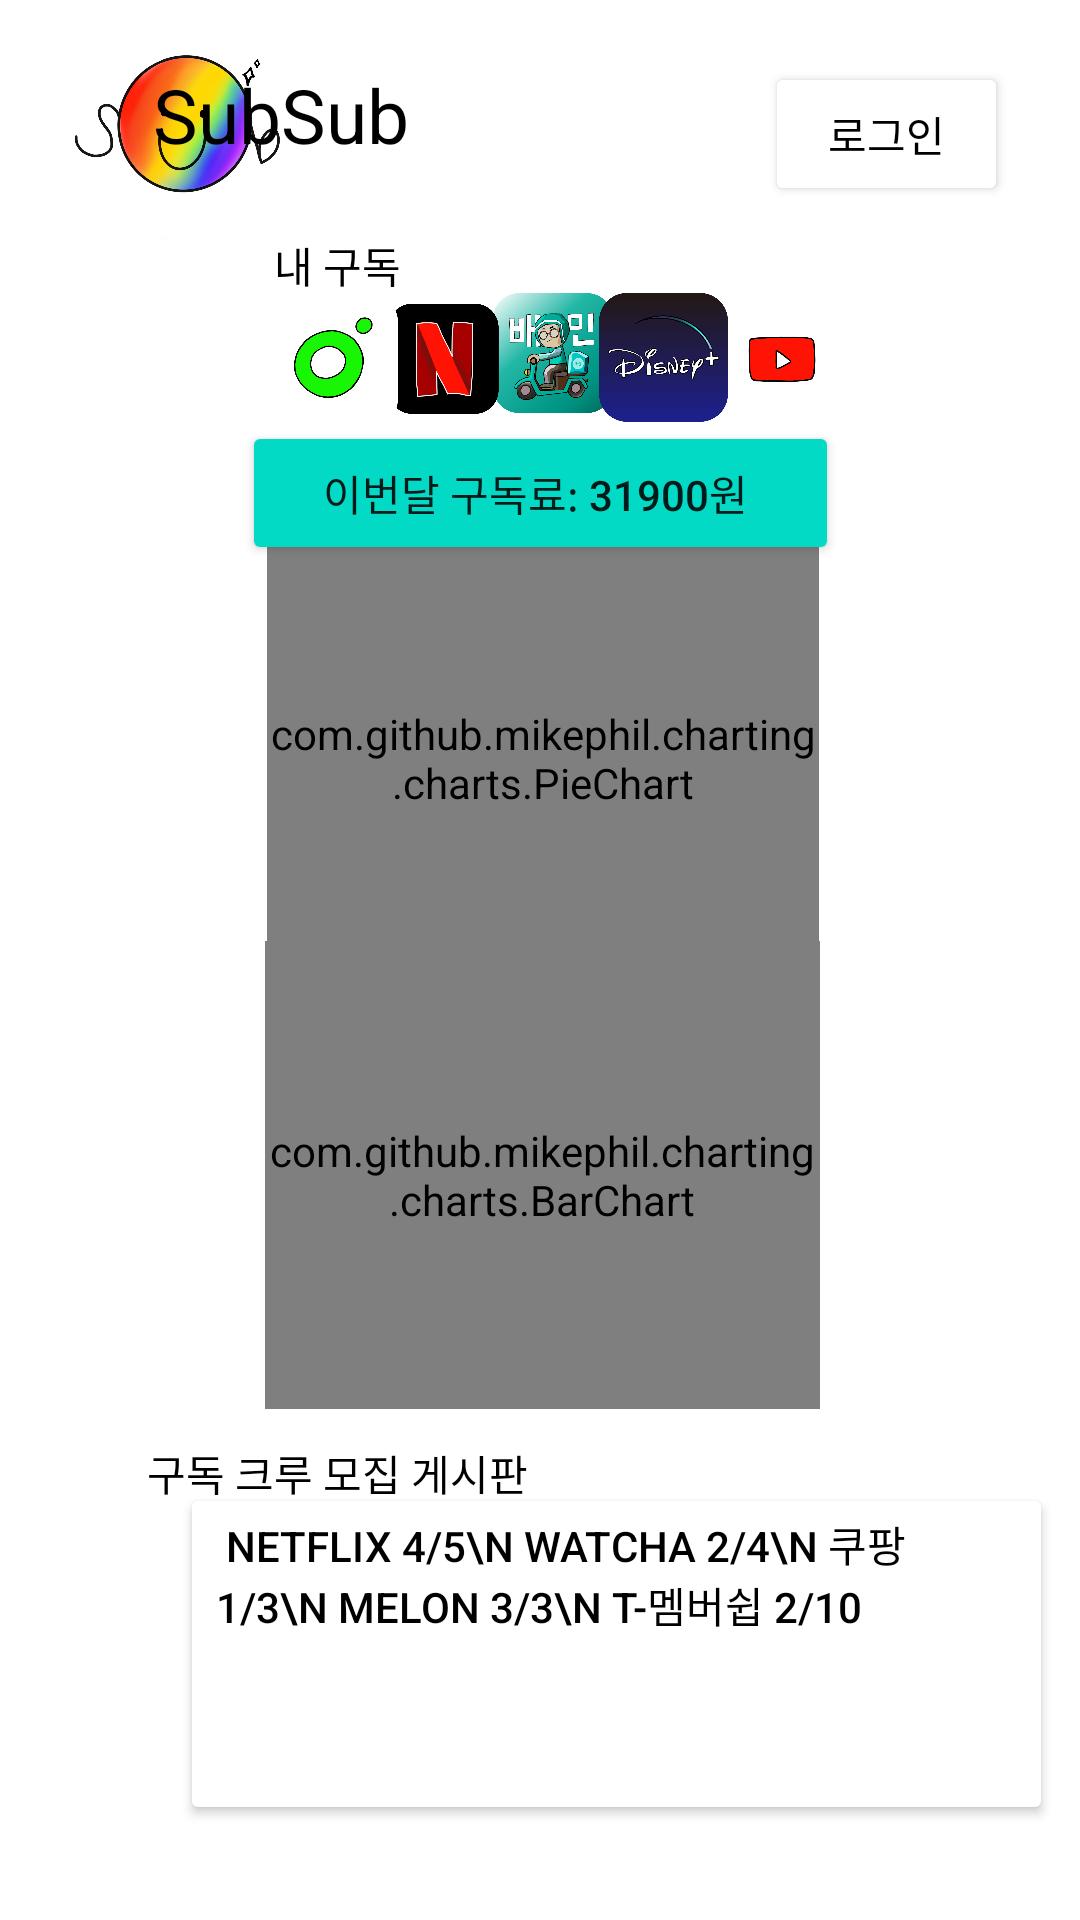

Produce the Android XML layout that renders to this screen, including the resource entries it uses.
<!-- AndroidManifest.xml: application theme Theme.Sub -->
<!-- res/layout/activity_main.xml -->
<?xml version="1.0" encoding="utf-8"?>
<androidx.constraintlayout.widget.ConstraintLayout xmlns:android="http://schemas.android.com/apk/res/android"
    xmlns:app="http://schemas.android.com/apk/res-auto"
    xmlns:tools="http://schemas.android.com/tools"
    android:layout_width="match_parent"
    android:layout_height="match_parent"
    tools:context=".MainActivity">

    <ImageView
        android:id="@+id/logo"
        android:layout_width="91dp"
        android:layout_height="90dp"
        android:layout_marginStart="16dp"
        android:layout_marginBottom="301dp"
        app:layout_constraintBottom_toBottomOf="parent"
        app:layout_constraintEnd_toEndOf="parent"
        app:layout_constraintHorizontal_bias="0.0"
        app:layout_constraintStart_toStartOf="parent"
        app:layout_constraintTop_toTopOf="parent"
        app:layout_constraintVertical_bias="0.0"
        app:srcCompat="@drawable/subsub" />

    <TextView
        android:id="@+id/textView2"
        android:layout_width="97dp"
        android:layout_height="30dp"
        android:layout_marginEnd="212dp"
        android:text="SubSub"
        android:textColor="@color/black"
        android:textSize="25dp"
        app:layout_constraintBottom_toBottomOf="parent"
        app:layout_constraintEnd_toEndOf="parent"
        app:layout_constraintStart_toEndOf="@+id/imageView"
        app:layout_constraintTop_toTopOf="parent"
        app:layout_constraintVertical_bias="0.035"
        tools:ignore="MissingConstraints,UnknownId" />


    <Button
        android:id="@+id/btn_to_login"
        android:layout_width="81dp"
        android:layout_height="48dp"
        android:backgroundTint="@color/white"
        android:text="로그인"
        android:textColor="@color/black"
        app:layout_constraintBottom_toBottomOf="parent"
        app:layout_constraintEnd_toEndOf="parent"
        app:layout_constraintHorizontal_bias="0.914"
        app:layout_constraintStart_toStartOf="parent"
        app:layout_constraintTop_toTopOf="parent"
        app:layout_constraintVertical_bias="0.035" />


    <TextView
        android:id="@+id/textView4"
        android:layout_width="wrap_content"
        android:layout_height="wrap_content"
        android:text="내 구독"
        android:textColor="@color/black"
        app:layout_constraintBottom_toBottomOf="parent"
        app:layout_constraintEnd_toEndOf="parent"
        app:layout_constraintHorizontal_bias="0.287"
        app:layout_constraintStart_toStartOf="parent"
        app:layout_constraintTop_toTopOf="parent"
        app:layout_constraintVertical_bias="0.126" />


    <ImageView
        android:id="@+id/baemin"
        android:layout_width="40dp"
        android:layout_height="40dp"
        app:layout_constraintBottom_toBottomOf="parent"
        app:layout_constraintEnd_toEndOf="parent"
        app:layout_constraintHorizontal_bias="0.514"
        app:layout_constraintStart_toStartOf="parent"
        app:layout_constraintTop_toTopOf="parent"
        app:layout_constraintVertical_bias="0.163"
        app:srcCompat="@drawable/baemin" />

    <ImageView
        android:id="@+id/netflix"
        android:layout_width="45dp"
        android:layout_height="45dp"
        app:layout_constraintBottom_toBottomOf="parent"
        app:layout_constraintEnd_toEndOf="parent"
        app:layout_constraintHorizontal_bias="0.398"
        app:layout_constraintStart_toStartOf="parent"
        app:layout_constraintTop_toTopOf="parent"
        app:layout_constraintVertical_bias="0.164"
        app:srcCompat="@drawable/netflix" />

    <ImageView
        android:id="@+id/youtube"
        android:layout_width="45dp"
        android:layout_height="45dp"
        app:layout_constraintBottom_toBottomOf="parent"
        app:layout_constraintEnd_toEndOf="parent"
        app:layout_constraintHorizontal_bias="0.754"
        app:layout_constraintStart_toStartOf="parent"
        app:layout_constraintTop_toTopOf="parent"
        app:layout_constraintVertical_bias="0.164"
        app:srcCompat="@drawable/youtube" />

    <ImageView
        android:id="@+id/melon"
        android:layout_width="45dp"
        android:layout_height="45dp"
        app:layout_constraintBottom_toBottomOf="parent"
        app:layout_constraintEnd_toEndOf="parent"
        app:layout_constraintHorizontal_bias="0.278"
        app:layout_constraintStart_toStartOf="parent"
        app:layout_constraintTop_toTopOf="parent"
        app:layout_constraintVertical_bias="0.164"
        app:srcCompat="@drawable/melon" />

    <ImageView
        android:id="@+id/disney"
        android:layout_width="45dp"
        android:layout_height="45dp"
        app:layout_constraintBottom_toBottomOf="parent"
        app:layout_constraintEnd_toEndOf="parent"
        app:layout_constraintHorizontal_bias="0.631"
        app:layout_constraintStart_toStartOf="parent"
        app:layout_constraintTop_toTopOf="parent"
        app:layout_constraintVertical_bias="0.164"
        app:srcCompat="@drawable/disney" />

    <Button
        android:id="@+id/btn_to_mysub"
        android:layout_width="199dp"
        android:layout_height="48dp"
        android:backgroundTint="@color/teal_200"
        android:text="이번달 구독료: 31900원 "
        app:layout_constraintBottom_toBottomOf="parent"
        app:layout_constraintEnd_toEndOf="parent"
        app:layout_constraintStart_toStartOf="parent"
        app:layout_constraintTop_toTopOf="parent"
        app:layout_constraintVertical_bias="0.237" />


    <com.github.mikephil.charting.charts.PieChart
        android:id="@+id/pieChart"
        android:layout_width="184dp"
        android:layout_height="152dp"
        app:layout_constraintBottom_toBottomOf="parent"
        app:layout_constraintEnd_toEndOf="parent"
        app:layout_constraintHorizontal_bias="0.506"
        app:layout_constraintStart_toStartOf="parent"
        app:layout_constraintTop_toTopOf="parent"
        app:layout_constraintVertical_bias="0.362"
        tools:ignore="MissingConstraints" />


    <com.github.mikephil.charting.charts.BarChart
        android:id="@+id/barChart"
        android:layout_width="185dp"
        android:layout_height="156dp"
        app:layout_constraintBottom_toBottomOf="parent"
        app:layout_constraintEnd_toEndOf="parent"
        app:layout_constraintHorizontal_bias="0.504"
        app:layout_constraintStart_toStartOf="parent"
        app:layout_constraintTop_toTopOf="parent"
        app:layout_constraintVertical_bias="0.648" />

    <TextView
        android:id="@+id/textView6"
        android:layout_width="wrap_content"
        android:layout_height="wrap_content"
        android:text="구독 크루 모집 게시판"
        android:textColor="@color/black"
        app:layout_constraintBottom_toBottomOf="parent"
        app:layout_constraintEnd_toEndOf="parent"
        app:layout_constraintHorizontal_bias="0.211"
        app:layout_constraintStart_toStartOf="parent"
        app:layout_constraintTop_toTopOf="parent"
        app:layout_constraintVertical_bias="0.776" />

    <Button
        android:id="@+id/btn_to_board"
        android:layout_width="291dp"
        android:layout_height="114dp"
        android:layout_marginStart="60dp"
        android:backgroundTint="@color/white"
        android:gravity="left"
        android:text=" Netflix 4/5\n Watcha 2/4\n 쿠팡 1/3\n Melon 3/3\n T-멤버쉽 2/10"
        android:textColor="@color/black"
        app:layout_constraintBottom_toBottomOf="parent"
        app:layout_constraintStart_toStartOf="parent"
        app:layout_constraintTop_toTopOf="parent"
        app:layout_constraintVertical_bias="0.94" />


</androidx.constraintlayout.widget.ConstraintLayout>
<!-- resources referenced by this layout -->
<resources>
  <color name="black">#FF000000</color>
  <color name="teal_200">#FF03DAC5</color>
  <color name="white">#FFFFFFFF</color>
  <!-- drawable baemin: png bitmap (drawable-v24, 193216 bytes) -->
  <!-- drawable disney: png bitmap (drawable-v24, 67088 bytes) -->
  <!-- drawable melon: png bitmap (drawable-v24, 38246 bytes) -->
  <!-- drawable netflix: png bitmap (drawable-v24, 85911 bytes) -->
  <!-- drawable subsub: png bitmap (drawable, 1027663 bytes) -->
  <!-- drawable youtube: png bitmap (drawable-v24, 43341 bytes) -->
  <style name="Theme.Sub" parent="Theme.MaterialComponents.DayNight.NoActionBar">
          
          <item name="colorPrimary">@color/purple_500</item>
          <item name="colorPrimaryVariant">@color/purple_700</item>
          <item name="colorOnPrimary">@color/white</item>
          
          <item name="colorSecondary">@color/teal_200</item>
          <item name="colorSecondaryVariant">@color/teal_700</item>
          <item name="colorOnSecondary">@color/black</item>
          
          <item name="android:statusBarColor" tools:targetApi="l">?attr/colorPrimaryVariant</item>
          
      </style>
  <color name="purple_500">#FF6200EE</color>
  <color name="purple_700">#FF3700B3</color>
  <color name="teal_700">#FF018786</color>
</resources>
